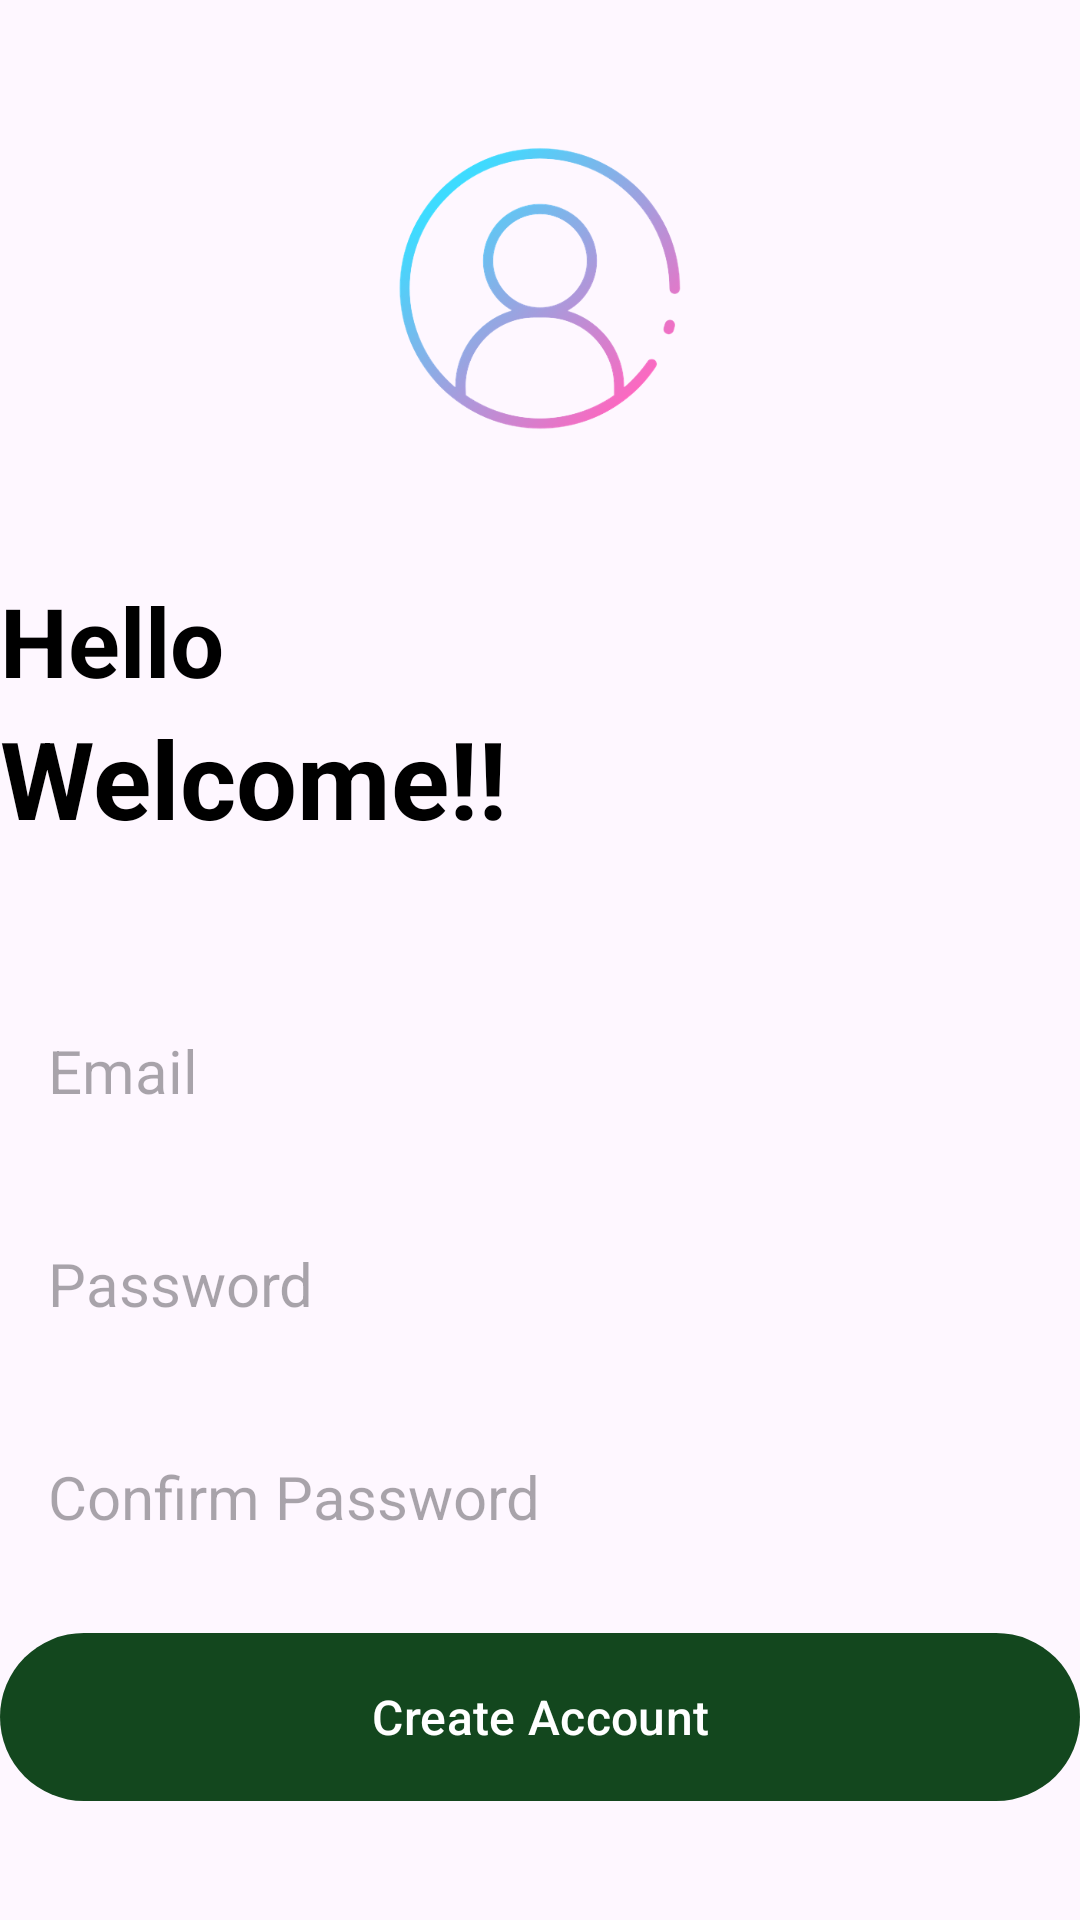

Android layout source for this screen:
<!-- AndroidManifest.xml: application theme Theme.SelfNote1 -->
<!-- res/layout/activity_create_account.xml -->
<?xml version="1.0" encoding="utf-8"?>
<RelativeLayout xmlns:android="http://schemas.android.com/apk/res/android"
    xmlns:app="http://schemas.android.com/apk/res-auto"
    xmlns:tools="http://schemas.android.com/tools"
    android:layout_width="match_parent"
    android:layout_height="match_parent"
    android:layout_marginVertical="16dp"
    android:layout_marginHorizontal="32dp"
    tools:context=".CreateAccountActivity">
    <ImageView
        android:layout_width="128dp"
        android:layout_height="128dp"
        android:layout_centerHorizontal="true"
        android:layout_marginVertical="32dp"
        android:id="@+id/sign_up_icon"
        android:src="@drawable/signup"/>

    <LinearLayout
        android:layout_width="match_parent"
        android:layout_height="wrap_content"
        android:layout_below="@+id/sign_up_icon"
        android:id="@+id/hello_text"
        android:orientation="vertical">

        <TextView
            android:layout_width="match_parent"
            android:layout_height="wrap_content"
            android:text="Hello"
            android:textStyle="bold"
            android:textSize="32sp"
            android:textColor="@color/black"/>

        <TextView
            android:layout_width="match_parent"
            android:layout_height="wrap_content"
            android:text="Welcome!!"
            android:textStyle="bold"
            android:textSize="36sp"
            android:textColor="@color/black"/>
    </LinearLayout>

    <LinearLayout
        android:layout_width="match_parent"
        android:layout_height="wrap_content"
        android:id="@+id/form_layout"
        android:layout_below="@id/hello_text"
        android:layout_marginVertical="32dp"
        android:orientation="vertical">

        <EditText
            android:layout_width="match_parent"
            android:layout_height="wrap_content"
            android:id="@+id/email_edit_text"
            android:inputType="textEmailAddress"
            android:hint="Email "
            android:textSize="20sp"
            android:background="@drawable/rounded_corner"
            android:padding="16dp"
            android:layout_marginTop="12dp"
            />
        <EditText
            android:layout_width="match_parent"
            android:layout_height="wrap_content"
            android:id="@+id/password_edit_text"
            android:inputType="textPassword"
            android:hint="Password"
            android:textSize="20sp"
            android:background="@drawable/rounded_corner"
            android:padding="16dp"
            android:layout_marginTop="12dp"
            />

        <EditText
            android:layout_width="match_parent"
            android:layout_height="wrap_content"
            android:id="@+id/confirm_password_edit_text"
            android:inputType="textPassword"
            android:hint="Confirm Password"
            android:textSize="20sp"
            android:background="@drawable/rounded_corner"
            android:padding="16dp"
            android:layout_marginTop="12dp"
            />

        <com.google.android.material.button.MaterialButton
            android:layout_width="match_parent"
            android:id="@+id/create_account_btn"
            android:layout_height="64dp"
            android:text="Create Account"
            android:layout_marginTop="12dp"
            android:textSize="16sp"
            />

        <ProgressBar
            android:layout_width="24dp"
            android:layout_height="64dp"
            android:id="@+id/progress_bar"
            android:layout_gravity="center"
            android:visibility="gone"
            android:layout_marginTop="12dp"/>

    </LinearLayout>

    <LinearLayout
        android:layout_width="match_parent"
        android:layout_height="wrap_content"
        android:layout_below="@id/form_layout"
        android:orientation="horizontal"
        android:gravity="center">

        <TextView
            android:layout_width="wrap_content"
            android:layout_height="wrap_content"
            android:text="Already have an account? "/>
        <TextView
            android:layout_width="wrap_content"
            android:layout_height="wrap_content"
            android:textStyle="bold"
            android:id="@+id/login_text_view_btn"
            android:text="Login"/>

    </LinearLayout>



</RelativeLayout>
<!-- resources referenced by this layout -->
<resources>
  <color name="black">#FF000000</color>
  <!-- drawable signup: png bitmap (drawable-v24, 54315 bytes) -->
  <style name="Theme.SelfNote1" parent="Base.Theme.SelfNote1" />
  <style name="Base.Theme.SelfNote1" parent="Theme.Material3.DayNight.NoActionBar">
          <item name="colorPrimary">@color/my_primary</item>
          
          
      </style>
  <color name="my_primary">#13471E</color>
</resources>
